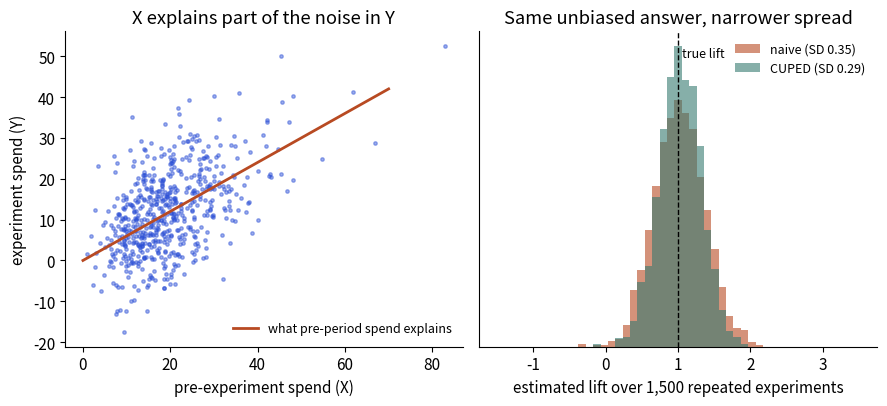

Source code (Python):
import numpy as np, matplotlib; matplotlib.use("Agg")
import matplotlib.pyplot as plt
plt.rcParams.update({"font.size": 11, "axes.spines.top": False, "axes.spines.right": False})
B, O, T, Rd, P = "#2b4fd6", "#b84a22", "#357a70", "#aa2d26", "#6a2fd0"
rng = np.random.default_rng(1)
n = 2000
def one(effect=1.0):
    out = []
    for e in (0.0, effect):
        x = rng.gamma(4, 5, n); y = 0.6 * x + rng.normal(0, 9, n) + e
        out.append((x, y))
    return out
(xc, yc), (xt, yt) = one()
fig, ax = plt.subplots(1, 2, figsize=(9, 4.2))
ax[0].scatter(xc[:600], yc[:600], s=6, alpha=.45, color=B)
xs = np.linspace(0, 70, 2)
ax[0].plot(xs, 0.6 * xs, color=O, lw=2, label="what pre-period spend explains")
ax[0].set_xlabel("pre-experiment spend (X)"); ax[0].set_ylabel("experiment spend (Y)")
ax[0].set_title("X explains part of the noise in Y"); ax[0].legend(frameon=False, fontsize=9)
naive, cup = [], []
for _ in range(1500):
    (xc, yc), (xt, yt) = one()
    x = np.concatenate([xc, xt]); y = np.concatenate([yc, yt])
    th = np.cov(x, y)[0, 1] / x.var(ddof=1)
    naive.append(yt.mean() - yc.mean())
    cup.append((yt - th * (xt - x.mean())).mean() - (yc - th * (xc - x.mean())).mean())
bins = np.linspace(-1.5, 3.5, 50)
ax[1].hist(naive, bins, alpha=.6, color=O, label=f"naive (SD {np.std(naive):.2f})")
ax[1].hist(cup, bins, alpha=.6, color=T, label=f"CUPED (SD {np.std(cup):.2f})")
ax[1].axvline(1.0, color="k", ls="--", lw=1); ax[1].text(1.05, ax[1].get_ylim()[1]*.92, "true lift", fontsize=9)
ax[1].set_xlabel("estimated lift over 1,500 repeated experiments"); ax[1].set_yticks([])
ax[1].set_title("Same unbiased answer, narrower spread"); ax[1].legend(frameon=False, fontsize=9)
plt.tight_layout(); plt.savefig("ch12_cuped.png", dpi=110)
